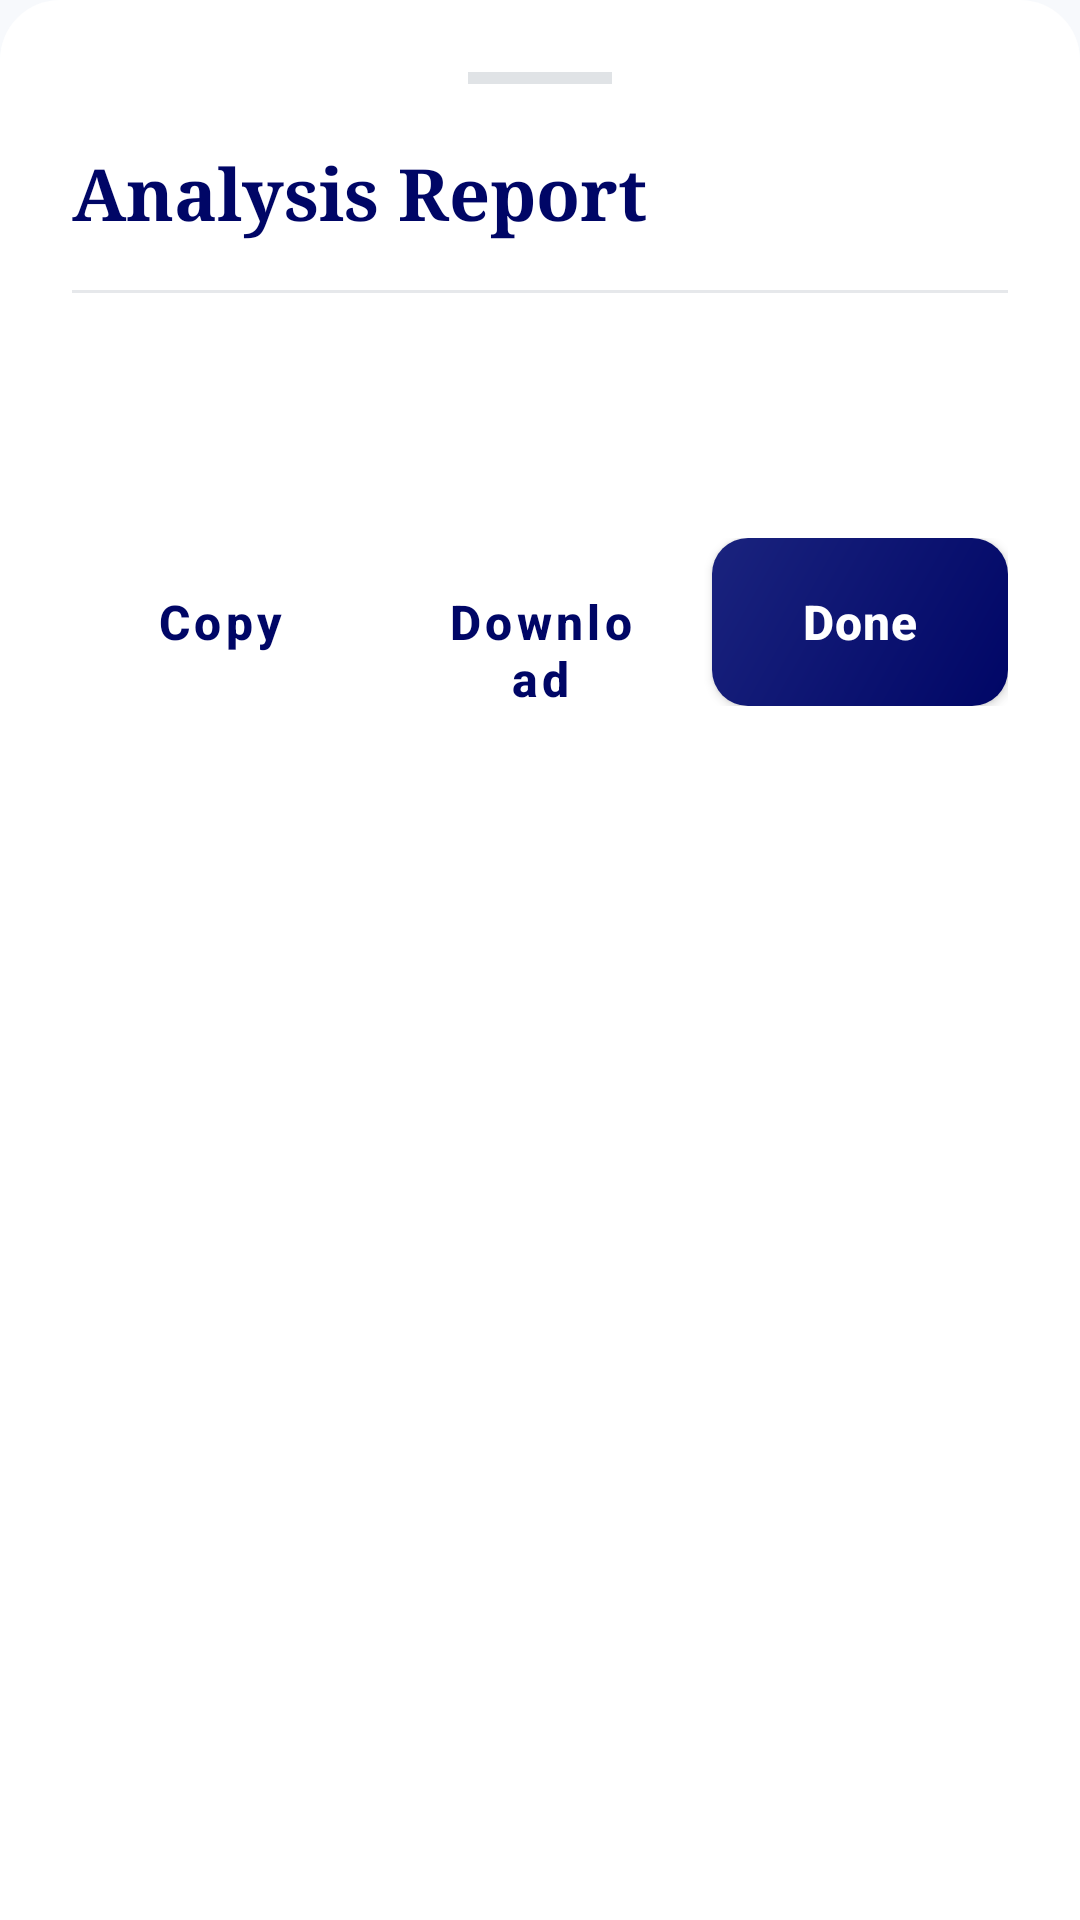

Here is an Android app screen rendered from its layout file. Give the layout XML and the strings, colors and styles it references.
<!-- AndroidManifest.xml: application theme Theme.MyApplication -->
<!-- res/layout/layout_result_bottom_sheet.xml -->
<?xml version="1.0" encoding="utf-8"?>
<LinearLayout
    xmlns:android="http://schemas.android.com/apk/res/android"
    xmlns:app="http://schemas.android.com/apk/res-auto"
    android:layout_width="match_parent"
    android:layout_height="wrap_content"
    android:orientation="vertical"
    android:background="@drawable/bg_bottom_sheet"
    android:padding="24dp">

    
    <View
        android:layout_width="48dp"
        android:layout_height="4dp"
        android:layout_gravity="center_horizontal"
        android:layout_marginBottom="20dp"
        android:background="@color/surface_container_highest" />

    <LinearLayout
        android:layout_width="match_parent"
        android:layout_height="wrap_content"
        android:orientation="horizontal"
        android:gravity="center_vertical"
        android:layout_marginBottom="16dp">

        <TextView
            android:id="@+id/tv_result_title"
            android:layout_width="0dp"
            android:layout_height="wrap_content"
            android:layout_weight="1"
            android:text="Analysis Report"
            android:textSize="@dimen/text_size_xlarge"
            android:textStyle="bold"
            android:textColor="@color/primary"
            android:fontFamily="serif" />

        <ImageView
            android:id="@+id/iv_close"
            android:layout_width="24dp"
            android:layout_height="24dp"
            android:src="@drawable/ic_close"
            android:tint="@color/outline"
            android:padding="2dp"
            android:clickable="true"
            android:focusable="true" />
    </LinearLayout>

    <View
        android:layout_width="match_parent"
        android:layout_height="1dp"
        android:background="@color/surface_container_high"
        android:layout_marginBottom="20dp" />

    <androidx.core.widget.NestedScrollView
        android:layout_width="match_parent"
        android:layout_height="wrap_content"
        app:layout_constrainedHeight="true">

        <TextView
            android:id="@+id/tv_result_content"
            android:layout_width="match_parent"
            android:layout_height="wrap_content"
            android:textColor="@color/on_surface"
            android:textSize="@dimen/text_size_medium"
            android:paddingBottom="24dp"
            android:lineSpacingExtra="6dp" />

    </androidx.core.widget.NestedScrollView>

    <LinearLayout
        android:layout_width="match_parent"
        android:layout_height="wrap_content"
        android:orientation="horizontal"
        android:layout_marginTop="16dp">

        <Button
            android:id="@+id/btn_copy"
            android:layout_width="0dp"
            android:layout_height="@dimen/button_height"
            android:layout_weight="1"
            android:text="Copy"
            android:layout_marginEnd="8dp"
            style="@style/Button.Secondary" />

        <Button
            android:id="@+id/btn_download"
            android:layout_width="0dp"
            android:layout_height="@dimen/button_height"
            android:layout_weight="1"
            android:text="Download"
            android:layout_marginEnd="8dp"
            style="@style/Button.Secondary" />

        <Button
            android:id="@+id/btn_dismiss"
            android:layout_width="0dp"
            android:layout_height="@dimen/button_height"
            android:layout_weight="1"
            android:text="Done"
            style="@style/Button.Primary" />
    </LinearLayout>

</LinearLayout>
<!-- resources referenced by this layout -->
<resources>
  <color name="on_surface">#191C1E</color>
  <color name="outline">#767683</color>
  <color name="primary">#000666</color>
  <color name="surface_container_high">#E6E8EB</color>
  <color name="surface_container_highest">#E0E3E6</color>
  <dimen name="button_height">56dp</dimen>
  <dimen name="text_size_medium">16sp</dimen>
  <dimen name="text_size_xlarge">24sp</dimen>
  <!-- drawable bg_bottom_sheet (drawable) -->
  <?xml version="1.0" encoding="utf-8"?>
  <shape xmlns:android="http://schemas.android.com/apk/res/android"
      android:shape="rectangle">
      <solid android:color="@color/surface_container_lowest" />
      <corners
          android:topLeftRadius="20dp"
          android:topRightRadius="20dp" />
  </shape>
  <style name="Button.Primary" parent="Widget.MaterialComponents.Button">
          <item name="backgroundTint">@null</item>
          <item name="android:background">@drawable/bg_button_primary</item>
          <item name="android:textColor">@color/white</item>
          <item name="cornerRadius">@dimen/button_corner_radius</item>
          <item name="android:minHeight">@dimen/button_height</item>
          <item name="android:textSize">@dimen/text_size_medium</item>
          <item name="android:textAllCaps">false</item>
          <item name="android:textStyle">bold</item>
          <item name="android:letterSpacing">0.02</item>
          <item name="elevation">8dp</item>
      </style>
  <style name="Button.Secondary" parent="Widget.MaterialComponents.Button.OutlinedButton">
          <item name="strokeColor">@color/outline_variant</item>
          <item name="android:textColor">@color/primary</item>
          <item name="cornerRadius">@dimen/button_corner_radius</item>
          <item name="android:minHeight">@dimen/button_height</item>
          <item name="android:textSize">@dimen/text_size_medium</item>
          <item name="android:textAllCaps">false</item>
          <item name="android:textStyle">bold</item>
      </style>
  <style name="Theme.MyApplication" parent="Theme.MaterialComponents.DayNight.NoActionBar">
          
          <item name="colorPrimary">@color/primary</item>
          <item name="colorPrimaryVariant">@color/primary_container</item>
          <item name="colorOnPrimary">@color/on_primary</item>
          
          <item name="colorSecondary">@color/secondary</item>
          <item name="colorSecondaryVariant">@color/secondary</item>
          <item name="colorOnSecondary">@color/on_secondary</item>
          
          <item name="colorError">@color/error</item>
          
          <item name="android:colorBackground">@color/surface</item>
          <item name="colorSurface">@color/surface</item>
          <item name="colorOnSurface">@color/on_surface</item>
          
          <item name="android:statusBarColor">@color/surface</item>
          <item name="android:windowLightStatusBar" tools:targetApi="23">true</item>
          
          <item name="cardBackgroundColor">@color/surface_container_lowest</item>
      </style>
  <color name="surface_container_lowest">#FFFFFF</color>
  <!-- drawable bg_button_primary (drawable) -->
  <?xml version="1.0" encoding="utf-8"?>
  <shape xmlns:android="http://schemas.android.com/apk/res/android">
      <gradient
          android:angle="135"
          android:endColor="#1A237E"
          android:startColor="#000666"
          android:type="linear" />
      <corners android:radius="12dp" />
  </shape>
  <color name="white">#FFFFFF</color>
  <dimen name="button_corner_radius">50dp</dimen>
  <color name="outline_variant">#C6C5D4</color>
  <color name="primary_container">#1A237E</color>
  <color name="on_primary">#FFFFFF</color>
  <color name="secondary">#1B6D24</color>
  <color name="on_secondary">#FFFFFF</color>
  <color name="error">#BA1A1A</color>
  <color name="surface">#F7F9FC</color>
</resources>
